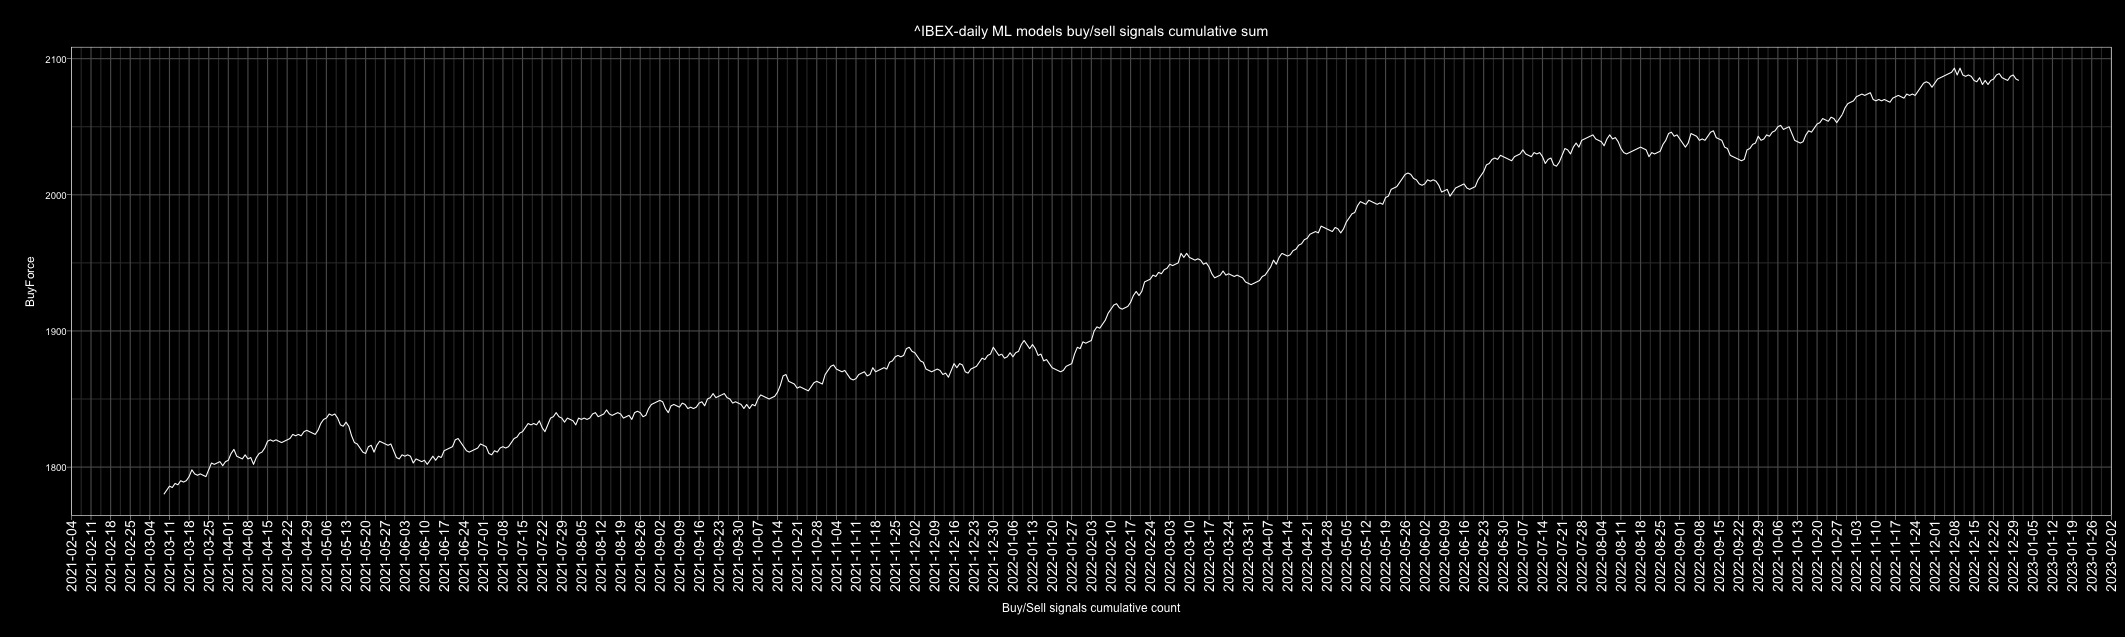

The data file committed next to this chart (first rows):
Date, buy, sell, Action, ActionID
2010-01-01, 4, 3, buy, 1
2010-01-02, 4, 3, buy, 1
2010-01-03, 6, 1, buy, 1
2010-01-04, 7, 0, buy, 1
2010-01-05, 6, 1, buy, 1
2010-01-06, 2, 5, sell, 0
2010-01-07, 1, 6, sell, 0
2010-01-08, 1, 6, sell, 0
2010-01-09, 4, 3, buy, 1
2010-01-10, 3, 4, sell, 0
2010-01-11, 1, 6, sell, 0
2010-01-12, 3, 4, sell, 0
2010-01-13, 3, 4, sell, 0
2010-01-14, 1, 6, sell, 0
2010-01-15, 2, 5, sell, 0
2010-01-16, 4, 3, buy, 1
2010-01-17, 4, 3, buy, 1
2010-01-18, 3, 4, sell, 0
2010-01-19, 7, 0, buy, 1
2010-01-20, 0, 7, sell, 0
2010-01-21, 0, 7, sell, 0
2010-01-22, 2, 5, sell, 0
2010-01-23, 2, 5, sell, 0
2010-01-24, 3, 4, sell, 0
2010-01-25, 5, 2, buy, 1
2010-01-26, 7, 0, buy, 1
2010-01-27, 1, 6, sell, 0
2010-01-28, 1, 6, sell, 0
2010-01-29, 6, 1, buy, 1
2010-01-30, 3, 4, sell, 0
2010-01-31, 3, 4, sell, 0
2010-02-01, 6, 1, buy, 1
2010-02-02, 7, 0, buy, 1
2010-02-03, 1, 6, sell, 0
2010-02-04, 6, 1, buy, 1
2010-02-05, 1, 6, sell, 0
2010-02-06, 3, 4, sell, 0
2010-02-07, 2, 5, sell, 0
2010-02-08, 0, 7, sell, 0
2010-02-09, 7, 0, buy, 1
2010-02-10, 6, 1, buy, 1
2010-02-11, 1, 6, sell, 0
2010-02-12, 1, 6, sell, 0
2010-02-13, 3, 4, sell, 0
2010-02-14, 3, 4, sell, 0
2010-02-15, 6, 1, buy, 1
2010-02-16, 2, 5, sell, 0
2010-02-17, 6, 1, buy, 1
2010-02-18, 7, 0, buy, 1
2010-02-19, 7, 0, buy, 1
2010-02-20, 3, 4, sell, 0
2010-02-21, 3, 4, sell, 0
2010-02-22, 1, 6, sell, 0
2010-02-23, 0, 7, sell, 0
2010-02-24, 0, 7, sell, 0
2010-02-25, 0, 7, sell, 0
2010-02-26, 2, 5, sell, 0
2010-02-27, 2, 5, sell, 0
2010-02-28, 4, 3, buy, 1
2010-03-01, 1, 6, sell, 0
... 4,688 more rows
